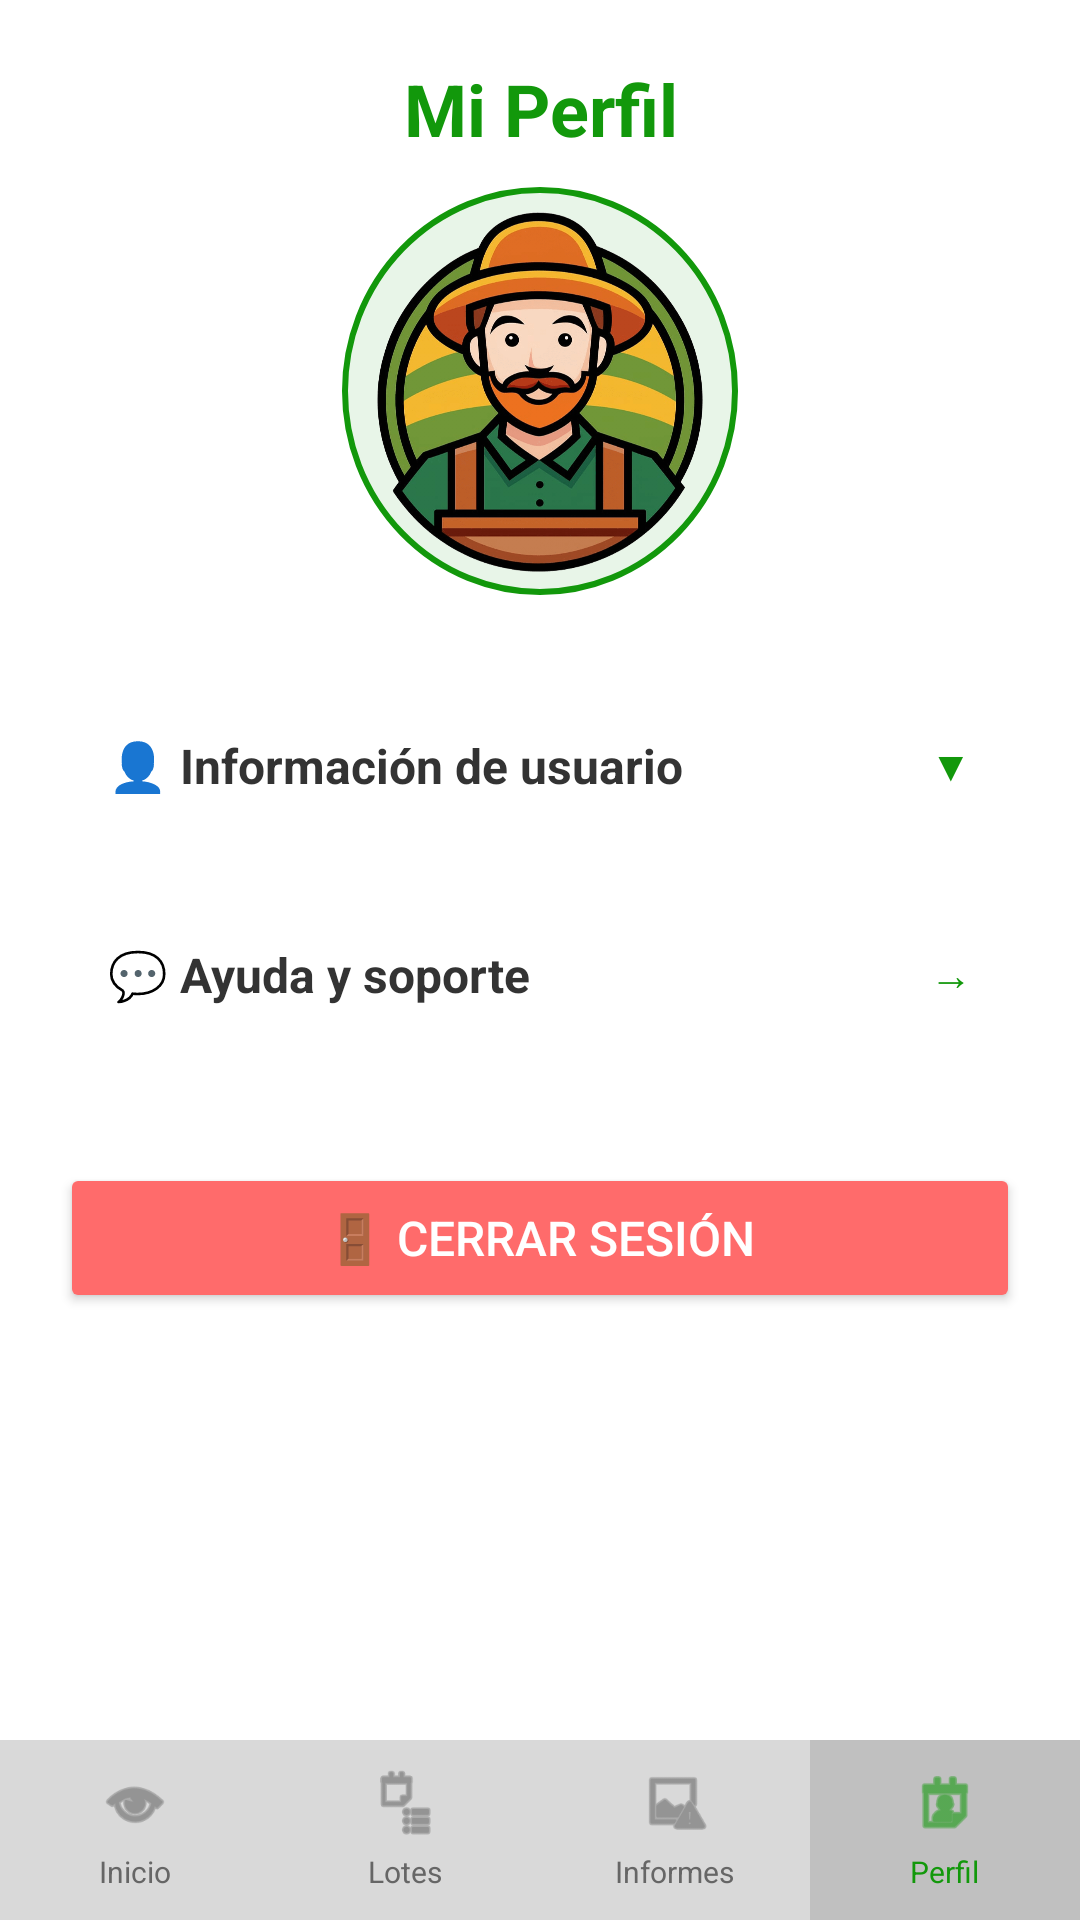

Write the Android layout XML for this screen, with the resource values it uses.
<!-- AndroidManifest.xml: application theme Theme.FincaCacaoApp -->
<!-- res/layout/activity_perfil.xml -->
<?xml version="1.0" encoding="utf-8"?>
<RelativeLayout xmlns:android="http://schemas.android.com/apk/res/android"
    xmlns:app="http://schemas.android.com/apk/res-auto"
    android:layout_width="match_parent"
    android:layout_height="match_parent"
    android:background="@android:color/white">

    
    <ScrollView
        android:layout_width="match_parent"
        android:layout_height="match_parent"
        android:layout_above="@+id/bottomNavigation"
        android:padding="20dp">

        <LinearLayout
            android:layout_width="match_parent"
            android:layout_height="wrap_content"
            android:orientation="vertical">

            
            <TextView
                android:layout_width="match_parent"
                android:layout_height="wrap_content"
                android:text="Mi Perfil"
                android:textColor="#12980B"
                android:textSize="24sp"
                android:textStyle="bold"
                android:gravity="center"
                android:layout_marginBottom="10dp" />

            
            <ImageView
                android:id="@+id/imgProfile"
                android:layout_width="132dp"
                android:layout_height="136dp"
                android:layout_gravity="center_horizontal"
                android:layout_marginBottom="30dp"
                android:background="@drawable/circle_background"
                android:scaleType="centerCrop"
                android:src="@drawable/avatar_finca" />

            
            <LinearLayout
                android:id="@+id/optionInfoUsuario"
                android:layout_width="match_parent"
                android:layout_height="wrap_content"
                android:orientation="vertical"
                android:background="@drawable/card_background"
                android:padding="16dp"
                android:layout_marginBottom="16dp">

                <LinearLayout
                    android:layout_width="match_parent"
                    android:layout_height="wrap_content"
                    android:orientation="horizontal"
                    android:gravity="center_vertical">

                    <TextView
                        android:layout_width="0dp"
                        android:layout_height="wrap_content"
                        android:layout_weight="1"
                        android:text="👤 Información de usuario"
                        android:textColor="#333333"
                        android:textSize="16sp"
                        android:textStyle="bold" />

                    <TextView
                        android:id="@+id/arrowInfo"
                        android:layout_width="wrap_content"
                        android:layout_height="wrap_content"
                        android:text="▼"
                        android:textColor="#12980B"
                        android:textSize="14sp" />
                </LinearLayout>


                <LinearLayout
                    android:id="@+id/contentInfoUsuario"
                    android:layout_width="match_parent"
                    android:layout_height="wrap_content"
                    android:orientation="vertical"
                    android:visibility="gone"
                    android:paddingTop="16dp">

                    
                    <TextView
                        android:id="@+id/tvUserName"
                        android:layout_width="match_parent"
                        android:layout_height="wrap_content"
                        android:text="Nombre: "
                        android:textColor="#666666"
                        android:textSize="14sp"
                        android:paddingStart="0dp"
                        android:paddingLeft="0dp"
                        android:paddingEnd="0dp"
                        android:paddingRight="0dp"
                        android:layout_marginBottom="8dp" />

                    
                    <TextView
                        android:id="@+id/tvUserPhone"
                        android:layout_width="match_parent"
                        android:layout_height="wrap_content"
                        android:text="Teléfono: "
                        android:textColor="#666666"
                        android:textSize="14sp"
                        android:paddingStart="0dp"
                        android:paddingLeft="0dp"
                        android:paddingEnd="0dp"
                        android:paddingRight="0dp"
                        android:layout_marginBottom="8dp" />

                    
                    <TextView
                        android:id="@+id/tvUserCorreo"
                        android:layout_width="match_parent"
                        android:layout_height="wrap_content"
                        android:text="Correo: "
                        android:textColor="#666666"
                        android:textSize="14sp"
                        android:paddingStart="0dp"
                        android:paddingLeft="0dp"
                        android:paddingEnd="0dp"
                        android:paddingRight="0dp"
                        android:layout_marginBottom="8dp" />

                    
                    <TextView
                        android:id="@+id/tvUserPassword"
                        android:layout_width="match_parent"
                        android:layout_height="wrap_content"
                        android:text="Contraseña: ••••••••"
                        android:textColor="#666666"
                        android:textSize="14sp"
                        android:paddingStart="0dp"
                        android:paddingLeft="0dp"
                        android:paddingEnd="0dp"
                        android:paddingRight="0dp" />

                </LinearLayout>
            </LinearLayout>

            
            <LinearLayout
                android:id="@+id/optionAyuda"
                android:layout_width="match_parent"
                android:layout_height="wrap_content"
                android:orientation="horizontal"
                android:background="@drawable/card_background"
                android:padding="16dp"
                android:layout_marginBottom="16dp"
                android:gravity="center_vertical">

                <TextView
                    android:layout_width="0dp"
                    android:layout_height="wrap_content"
                    android:layout_weight="1"
                    android:text="💬 Ayuda y soporte"
                    android:textColor="#333333"
                    android:textSize="16sp"
                    android:textStyle="bold" />

                <TextView
                    android:layout_width="wrap_content"
                    android:layout_height="wrap_content"
                    android:text="→"
                    android:textColor="#12980B"
                    android:textSize="14sp" />
            </LinearLayout>

            
            <Button
                android:id="@+id/btnCerrarSesion"
                android:layout_width="match_parent"
                android:layout_height="50dp"
                android:text="🚪 Cerrar sesión"
                android:textSize="16sp"
                android:backgroundTint="#FF6B6B"
                android:textColor="@android:color/white"
                android:layout_marginTop="20dp" />

        </LinearLayout>
    </ScrollView>

    
    <LinearLayout
        android:id="@+id/bottomNavigation"
        android:layout_width="match_parent"
        android:layout_height="60dp"
        android:layout_alignParentBottom="true"
        android:background="#D9D9D9"
        android:orientation="horizontal">

        
        <LinearLayout
            android:id="@+id/boton_inicio"
            android:layout_width="0dp"
            android:layout_height="match_parent"
            android:layout_weight="1"
            android:orientation="vertical"
            android:gravity="center"
            android:padding="8dp">

            <ImageView
                android:layout_width="24dp"
                android:layout_height="24dp"
                android:src="@android:drawable/ic_menu_view"
                app:tint="#666666" />

            <TextView
                android:layout_width="wrap_content"
                android:layout_height="wrap_content"
                android:text="Inicio"
                android:textSize="10sp"
                android:textColor="#666666"
                android:layout_marginTop="4dp" />

        </LinearLayout>

        
        <LinearLayout
            android:id="@+id/boton_lotes"
            android:layout_width="0dp"
            android:layout_height="match_parent"
            android:layout_weight="1"
            android:orientation="vertical"
            android:gravity="center"
            android:padding="8dp">

            <ImageView
                android:layout_width="24dp"
                android:layout_height="24dp"
                android:src="@android:drawable/ic_menu_agenda"
                app:tint="#666666" />

            <TextView
                android:layout_width="wrap_content"
                android:layout_height="wrap_content"
                android:text="Lotes"
                android:textSize="10sp"
                android:textColor="#666666"
                android:layout_marginTop="4dp" />

        </LinearLayout>

        
        <LinearLayout
            android:id="@+id/boton_informes"
            android:layout_width="0dp"
            android:layout_height="match_parent"
            android:layout_weight="1"
            android:orientation="vertical"
            android:gravity="center"
            android:padding="8dp">

            <ImageView
                android:layout_width="24dp"
                android:layout_height="24dp"
                android:src="@android:drawable/ic_menu_report_image"
                app:tint="#666666" />

            <TextView
                android:layout_width="wrap_content"
                android:layout_height="wrap_content"
                android:text="Informes"
                android:textSize="10sp"
                android:textColor="#666666"
                android:layout_marginTop="4dp" />

        </LinearLayout>

        
        <LinearLayout
            android:id="@+id/boton_perfil"
            android:layout_width="0dp"
            android:layout_height="match_parent"
            android:layout_weight="1"
            android:orientation="vertical"
            android:gravity="center"
            android:padding="8dp"
            android:background="#C0C0C0">

            <ImageView
                android:layout_width="24dp"
                android:layout_height="24dp"
                android:src="@android:drawable/ic_menu_my_calendar"
                app:tint="#12980B" />

            <TextView
                android:layout_width="wrap_content"
                android:layout_height="wrap_content"
                android:text="Perfil"
                android:textSize="10sp"
                android:textColor="#12980B"
                android:layout_marginTop="4dp" />

        </LinearLayout>

    </LinearLayout>

</RelativeLayout>
<!-- resources referenced by this layout -->
<resources>
  <!-- drawable avatar_finca: png bitmap (drawable, 194231 bytes) -->
  <!-- drawable circle_background (drawable) -->
  <?xml version="1.0" encoding="utf-8"?>
  <shape xmlns:android="http://schemas.android.com/apk/res/android"
      android:shape="oval">
      <solid android:color="#E8F5E8" />  
      <stroke
          android:width="2dp"
          android:color="@color/verde_principal" />
  </shape>
  <style name="Theme.FincaCacaoApp" parent="Theme.Material3.Light.NoActionBar">
          <item name="colorPrimary">@color/verde_principal</item>
          <item name="colorPrimaryVariant">@color/verde_brillante</item>
          <item name="colorOnPrimary">@color/white</item>
      </style>
  <color name="verde_principal">#12980B</color>
  <color name="verde_brillante">#00FF48</color>
  <color name="white">#FFFFFFFF</color>
</resources>
